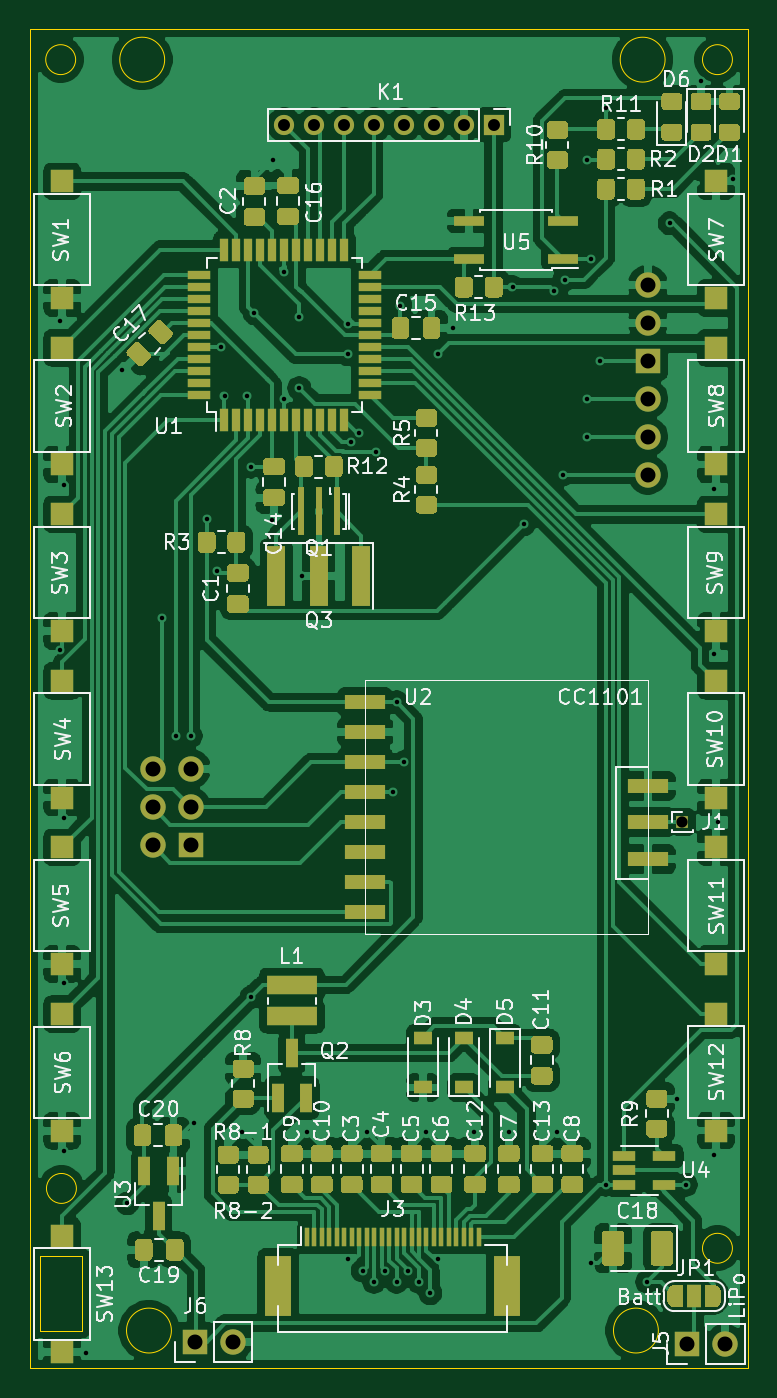
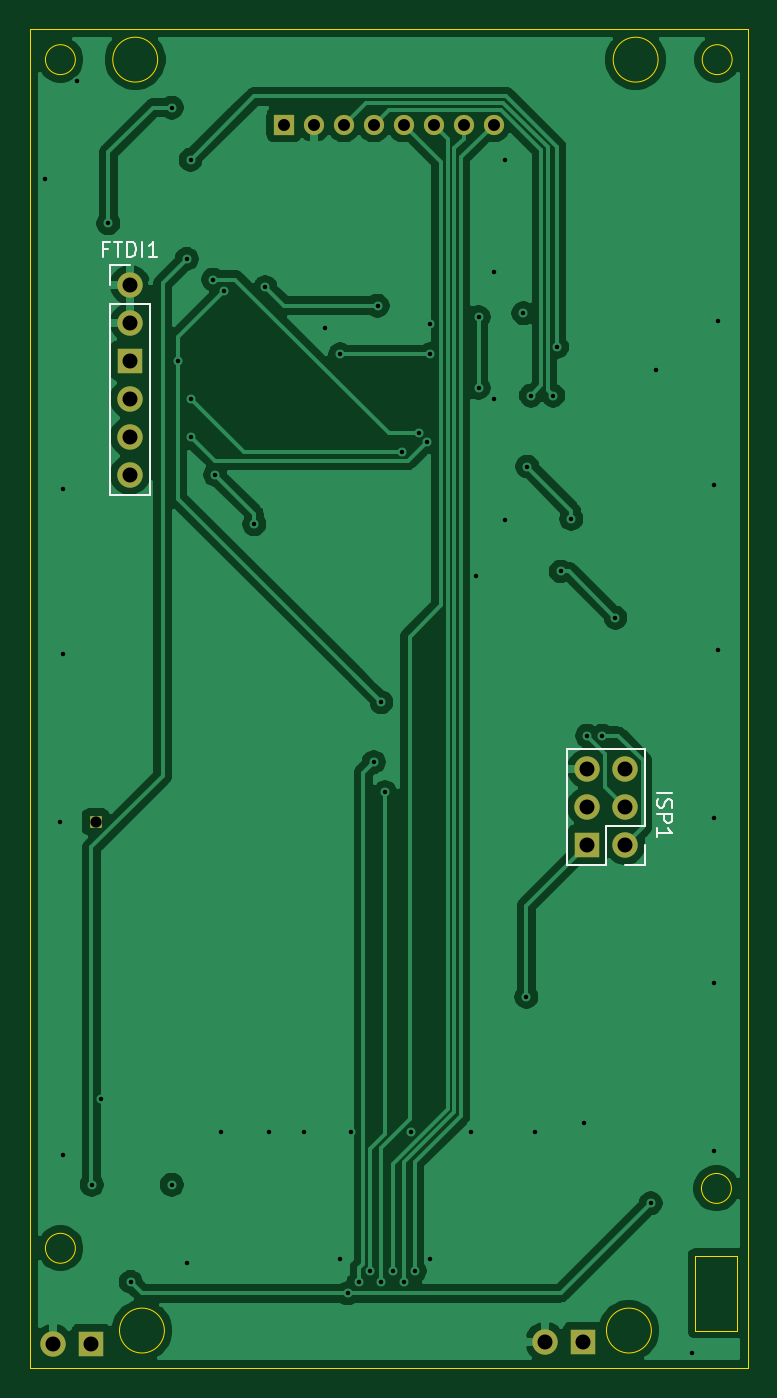
Circuit board: 11 layer files. Board 48.0 x 89.5 mm.
- bottom_copper: HB-RC-12-EP-2-B_Cu.gbr (88111 bytes)
- bottom_mask: HB-RC-12-EP-2-B_Mask.gbr (1480 bytes)
- paste: HB-RC-12-EP-2-B_Paste.gbr (11815 bytes)
- bottom_silk: HB-RC-12-EP-2-B_SilkS.gbr (3175 bytes)
- outline: HB-RC-12-EP-2-Edge_Cuts.gbr (1684 bytes)
- top_copper: HB-RC-12-EP-2-F_Cu.gbr (276355 bytes)
- top_mask: HB-RC-12-EP-2-F_Mask.gbr (35640 bytes)
- paste: HB-RC-12-EP-2-F_Paste.gbr (32173 bytes)
- top_silk: HB-RC-12-EP-2-F_SilkS.gbr (76365 bytes)
- drill: HB-RC-12-EP-2-NPTH.drl (282 bytes)
- drill: HB-RC-12-EP-2-PTH.drl (2059 bytes)

=== bottom_copper: HB-RC-12-EP-2-B_Cu.gbr (88111 bytes, source omitted) ===
=== bottom_mask: HB-RC-12-EP-2-B_Mask.gbr ===
%TF.GenerationSoftware,KiCad,Pcbnew,(5.1.9)-1*%
%TF.CreationDate,2021-03-13T07:57:55+01:00*%
%TF.ProjectId,HB-RC-12-EP-2,48422d52-432d-4313-922d-45502d322e6b,rev?*%
%TF.SameCoordinates,Original*%
%TF.FileFunction,Soldermask,Bot*%
%TF.FilePolarity,Negative*%
%FSLAX46Y46*%
G04 Gerber Fmt 4.6, Leading zero omitted, Abs format (unit mm)*
G04 Created by KiCad (PCBNEW (5.1.9)-1) date 2021-03-13 07:57:55*
%MOMM*%
%LPD*%
G01*
G04 APERTURE LIST*
%ADD10O,1.700000X1.700000*%
%ADD11R,1.700000X1.700000*%
%ADD12O,1.350000X1.350000*%
%ADD13R,1.350000X1.350000*%
%ADD14R,0.850000X0.850000*%
G04 APERTURE END LIST*
D10*
%TO.C,FTDI1*%
X128650000Y-99150000D03*
X128650000Y-96610000D03*
X128650000Y-94070000D03*
D11*
X128650000Y-91530000D03*
D10*
X128650000Y-88990000D03*
X128650000Y-86450000D03*
%TD*%
D12*
%TO.C,K1*%
X104350000Y-75750000D03*
X106350000Y-75750000D03*
X108350000Y-75750000D03*
X110350000Y-75750000D03*
X112350000Y-75750000D03*
X114350000Y-75750000D03*
X116350000Y-75750000D03*
D13*
X118350000Y-75750000D03*
%TD*%
D10*
%TO.C,J6*%
X100890000Y-157100000D03*
D11*
X98350000Y-157100000D03*
%TD*%
D10*
%TO.C,J5*%
X133790000Y-157250000D03*
D11*
X131250000Y-157250000D03*
%TD*%
D14*
%TO.C,J1*%
X130950000Y-122350000D03*
%TD*%
D10*
%TO.C,ISP1*%
X98090000Y-118810000D03*
X95550000Y-118810000D03*
X98090000Y-121350000D03*
X95550000Y-121350000D03*
D11*
X98090000Y-123890000D03*
D10*
X95550000Y-123890000D03*
%TD*%
M02*

=== paste: HB-RC-12-EP-2-B_Paste.gbr (11815 bytes, source omitted) ===
=== bottom_silk: HB-RC-12-EP-2-B_SilkS.gbr ===
%TF.GenerationSoftware,KiCad,Pcbnew,(5.1.9)-1*%
%TF.CreationDate,2021-03-13T07:57:55+01:00*%
%TF.ProjectId,HB-RC-12-EP-2,48422d52-432d-4313-922d-45502d322e6b,rev?*%
%TF.SameCoordinates,Original*%
%TF.FileFunction,Legend,Bot*%
%TF.FilePolarity,Positive*%
%FSLAX46Y46*%
G04 Gerber Fmt 4.6, Leading zero omitted, Abs format (unit mm)*
G04 Created by KiCad (PCBNEW (5.1.9)-1) date 2021-03-13 07:57:55*
%MOMM*%
%LPD*%
G01*
G04 APERTURE LIST*
%ADD10C,0.120000*%
%ADD11C,0.150000*%
G04 APERTURE END LIST*
D10*
%TO.C,FTDI1*%
X129980000Y-85120000D02*
X128650000Y-85120000D01*
X129980000Y-86450000D02*
X129980000Y-85120000D01*
X129980000Y-87720000D02*
X127320000Y-87720000D01*
X127320000Y-87720000D02*
X127320000Y-100480000D01*
X129980000Y-87720000D02*
X129980000Y-100480000D01*
X129980000Y-100480000D02*
X127320000Y-100480000D01*
%TO.C,ISP1*%
X94220000Y-117480000D02*
X99420000Y-117480000D01*
X94220000Y-122620000D02*
X94220000Y-117480000D01*
X99420000Y-125220000D02*
X99420000Y-117480000D01*
X94220000Y-122620000D02*
X96820000Y-122620000D01*
X96820000Y-122620000D02*
X96820000Y-125220000D01*
X96820000Y-125220000D02*
X99420000Y-125220000D01*
X94220000Y-123890000D02*
X94220000Y-125220000D01*
X94220000Y-125220000D02*
X95550000Y-125220000D01*
%TO.C,FTDI1*%
D11*
X130102380Y-84048571D02*
X130435714Y-84048571D01*
X130435714Y-84572380D02*
X130435714Y-83572380D01*
X129959523Y-83572380D01*
X129721428Y-83572380D02*
X129150000Y-83572380D01*
X129435714Y-84572380D02*
X129435714Y-83572380D01*
X128816666Y-84572380D02*
X128816666Y-83572380D01*
X128578571Y-83572380D01*
X128435714Y-83620000D01*
X128340476Y-83715238D01*
X128292857Y-83810476D01*
X128245238Y-84000952D01*
X128245238Y-84143809D01*
X128292857Y-84334285D01*
X128340476Y-84429523D01*
X128435714Y-84524761D01*
X128578571Y-84572380D01*
X128816666Y-84572380D01*
X127816666Y-84572380D02*
X127816666Y-83572380D01*
X126816666Y-84572380D02*
X127388095Y-84572380D01*
X127102380Y-84572380D02*
X127102380Y-83572380D01*
X127197619Y-83715238D01*
X127292857Y-83810476D01*
X127388095Y-83858095D01*
%TO.C,ISP1*%
X93402380Y-120397619D02*
X92402380Y-120397619D01*
X93354761Y-120826190D02*
X93402380Y-120969047D01*
X93402380Y-121207142D01*
X93354761Y-121302380D01*
X93307142Y-121350000D01*
X93211904Y-121397619D01*
X93116666Y-121397619D01*
X93021428Y-121350000D01*
X92973809Y-121302380D01*
X92926190Y-121207142D01*
X92878571Y-121016666D01*
X92830952Y-120921428D01*
X92783333Y-120873809D01*
X92688095Y-120826190D01*
X92592857Y-120826190D01*
X92497619Y-120873809D01*
X92450000Y-120921428D01*
X92402380Y-121016666D01*
X92402380Y-121254761D01*
X92450000Y-121397619D01*
X93402380Y-121826190D02*
X92402380Y-121826190D01*
X92402380Y-122207142D01*
X92450000Y-122302380D01*
X92497619Y-122350000D01*
X92592857Y-122397619D01*
X92735714Y-122397619D01*
X92830952Y-122350000D01*
X92878571Y-122302380D01*
X92926190Y-122207142D01*
X92926190Y-121826190D01*
X93402380Y-123350000D02*
X93402380Y-122778571D01*
X93402380Y-123064285D02*
X92402380Y-123064285D01*
X92545238Y-122969047D01*
X92640476Y-122873809D01*
X92688095Y-122778571D01*
%TD*%
M02*

=== outline: HB-RC-12-EP-2-Edge_Cuts.gbr ===
%TF.GenerationSoftware,KiCad,Pcbnew,(5.1.9)-1*%
%TF.CreationDate,2021-03-13T07:57:55+01:00*%
%TF.ProjectId,HB-RC-12-EP-2,48422d52-432d-4313-922d-45502d322e6b,rev?*%
%TF.SameCoordinates,Original*%
%TF.FileFunction,Profile,NP*%
%FSLAX46Y46*%
G04 Gerber Fmt 4.6, Leading zero omitted, Abs format (unit mm)*
G04 Created by KiCad (PCBNEW (5.1.9)-1) date 2021-03-13 07:57:55*
%MOMM*%
%LPD*%
G01*
G04 APERTURE LIST*
%TA.AperFunction,Profile*%
%ADD10C,0.050000*%
%TD*%
G04 APERTURE END LIST*
D10*
X129800000Y-71400000D02*
G75*
G03*
X129800000Y-71400000I-1500000J0D01*
G01*
X96350000Y-71400000D02*
G75*
G03*
X96350000Y-71400000I-1500000J0D01*
G01*
X96800000Y-156350000D02*
G75*
G03*
X96800000Y-156350000I-1500000J0D01*
G01*
X129350000Y-156350000D02*
G75*
G03*
X129350000Y-156350000I-1500000J0D01*
G01*
X102600000Y-158850000D02*
X87350000Y-158850000D01*
X120600000Y-158850000D02*
X135350000Y-158850000D01*
X102600000Y-158850000D02*
X120600000Y-158850000D01*
X88050000Y-156350000D02*
X88050000Y-151350000D01*
X90850000Y-156350000D02*
X88050000Y-156350000D01*
X90850000Y-151350000D02*
X90850000Y-156350000D01*
X88050000Y-151350000D02*
X90850000Y-151350000D01*
X90450000Y-146850000D02*
G75*
G03*
X90450000Y-146850000I-1000000J0D01*
G01*
X134300000Y-150850000D02*
G75*
G03*
X134300000Y-150850000I-1000000J0D01*
G01*
X134300000Y-71400000D02*
G75*
G03*
X134300000Y-71400000I-1000000J0D01*
G01*
X90400000Y-71400000D02*
G75*
G03*
X90400000Y-71400000I-1000000J0D01*
G01*
X87350000Y-69350000D02*
X87350000Y-158850000D01*
X135350000Y-69350000D02*
X135350000Y-158850000D01*
X87350000Y-69350000D02*
X135350000Y-69350000D01*
M02*

=== top_copper: HB-RC-12-EP-2-F_Cu.gbr (276355 bytes, source omitted) ===
=== top_mask: HB-RC-12-EP-2-F_Mask.gbr (35640 bytes, source omitted) ===
=== paste: HB-RC-12-EP-2-F_Paste.gbr (32173 bytes, source omitted) ===
=== top_silk: HB-RC-12-EP-2-F_SilkS.gbr (76365 bytes, source omitted) ===
=== drill: HB-RC-12-EP-2-NPTH.drl ===
M48
; DRILL file {KiCad (5.1.9)-1} date 03/13/21 07:57:57
; FORMAT={-:-/ absolute / inch / decimal}
; #@! TF.CreationDate,2021-03-13T07:57:57+01:00
; #@! TF.GenerationSoftware,Kicad,Pcbnew,(5.1.9)-1
; #@! TF.FileFunction,NonPlated,1,2,NPTH
FMAT,2
INCH
%
G90
G05
T0
M30

=== drill: HB-RC-12-EP-2-PTH.drl ===
M48
; DRILL file {KiCad (5.1.9)-1} date 03/13/21 07:57:57
; FORMAT={-:-/ absolute / inch / decimal}
; #@! TF.CreationDate,2021-03-13T07:57:57+01:00
; #@! TF.GenerationSoftware,Kicad,Pcbnew,(5.1.9)-1
; #@! TF.FileFunction,Plated,1,2,PTH
FMAT,2
INCH
T1C0.0118
T2C0.0295
T3C0.0315
T4C0.0394
%
G90
G05
T1
X3.5177Y-3.498
X3.5177Y-4.3642
X3.5276Y-3.9311
X3.5276Y-4.8071
X3.5276Y-5.2402
X3.5276Y-5.6831
X3.5866Y-6.2146
X3.6811Y-3.628
X3.6949Y-5.8209
X3.7874Y-4.2795
X3.8228Y-4.5906
X3.8622Y-4.5906
X3.8701Y-5.6083
X3.9035Y-4.0197
X3.9311Y-4.158
X3.9409Y-3.5669
X3.9508Y-3.6949
X3.998Y-5.6319
X4.0098Y-3.6949
X4.0197Y-3.8819
X4.0217Y-5.2776
X4.0295Y-3.4783
X4.0768Y-4.0217
X4.0787Y-3.0748
X4.1083Y-3.3701
X4.1083Y-3.7047
X4.1476Y-3.4882
X4.1476Y-3.6752
X4.1555Y-4.1693
X4.1673Y-5.6319
X4.2756Y-3.5079
X4.2756Y-3.5866
X4.2756Y-5.9685
X4.2835Y-3.8169
X4.3051Y-3.7933
X4.315Y-5.998
X4.3248Y-5.6319
X4.3445Y-6.0276
X4.3504Y-3.8425
X4.374Y-5.998
X4.3937Y-4.7382
X4.4035Y-4.502
X4.4035Y-6.0276
X4.4134Y-3.4587
X4.4232Y-4.6594
X4.4331Y-5.998
X4.4626Y-6.0276
X4.4823Y-5.6319
X4.4921Y-6.0571
X4.5118Y-3.5866
X4.5118Y-5.9685
X4.5512Y-3.5177
X4.6083Y-5.6319
X4.6988Y-5.6319
X4.7087Y-3.4094
X4.7382Y-4.0335
X4.8169Y-3.4193
X4.8248Y-5.6319
X4.8406Y-3.9035
X4.8465Y-3.3898
X4.9035Y-3.7028
X4.9055Y-3.0748
X4.9055Y-3.8035
X4.9154Y-3.3354
X4.9154Y-5.9783
X4.939Y-3.6043
X4.9547Y-2.937
X4.9547Y-5.7717
X5.063Y-6.0276
X5.122Y-3.2421
X5.1417Y-5.5453
X5.1654Y-5.7717
X5.2047Y-2.8681
X5.2402Y-3.9409
X5.2402Y-4.374
X5.2402Y-5.6929
X5.25Y-4.8169
X5.2894Y-3.124
T2
X5.1555Y-4.8169
T3
X4.1083Y-2.9823
X4.187Y-2.9823
X4.2657Y-2.9823
X4.3445Y-2.9823
X4.4232Y-2.9823
X4.502Y-2.9823
X4.5807Y-2.9823
X4.6594Y-2.9823
T4
X3.7618Y-4.6776
X3.7618Y-4.7776
X3.7618Y-4.8776
X3.8618Y-4.6776
X3.8618Y-4.7776
X3.8618Y-4.8776
X3.872Y-6.185
X3.972Y-6.185
X5.065Y-3.4035
X5.065Y-3.5035
X5.065Y-3.6035
X5.065Y-3.7035
X5.065Y-3.8035
X5.065Y-3.9035
X5.1673Y-6.1909
X5.2673Y-6.1909
T0
M30

